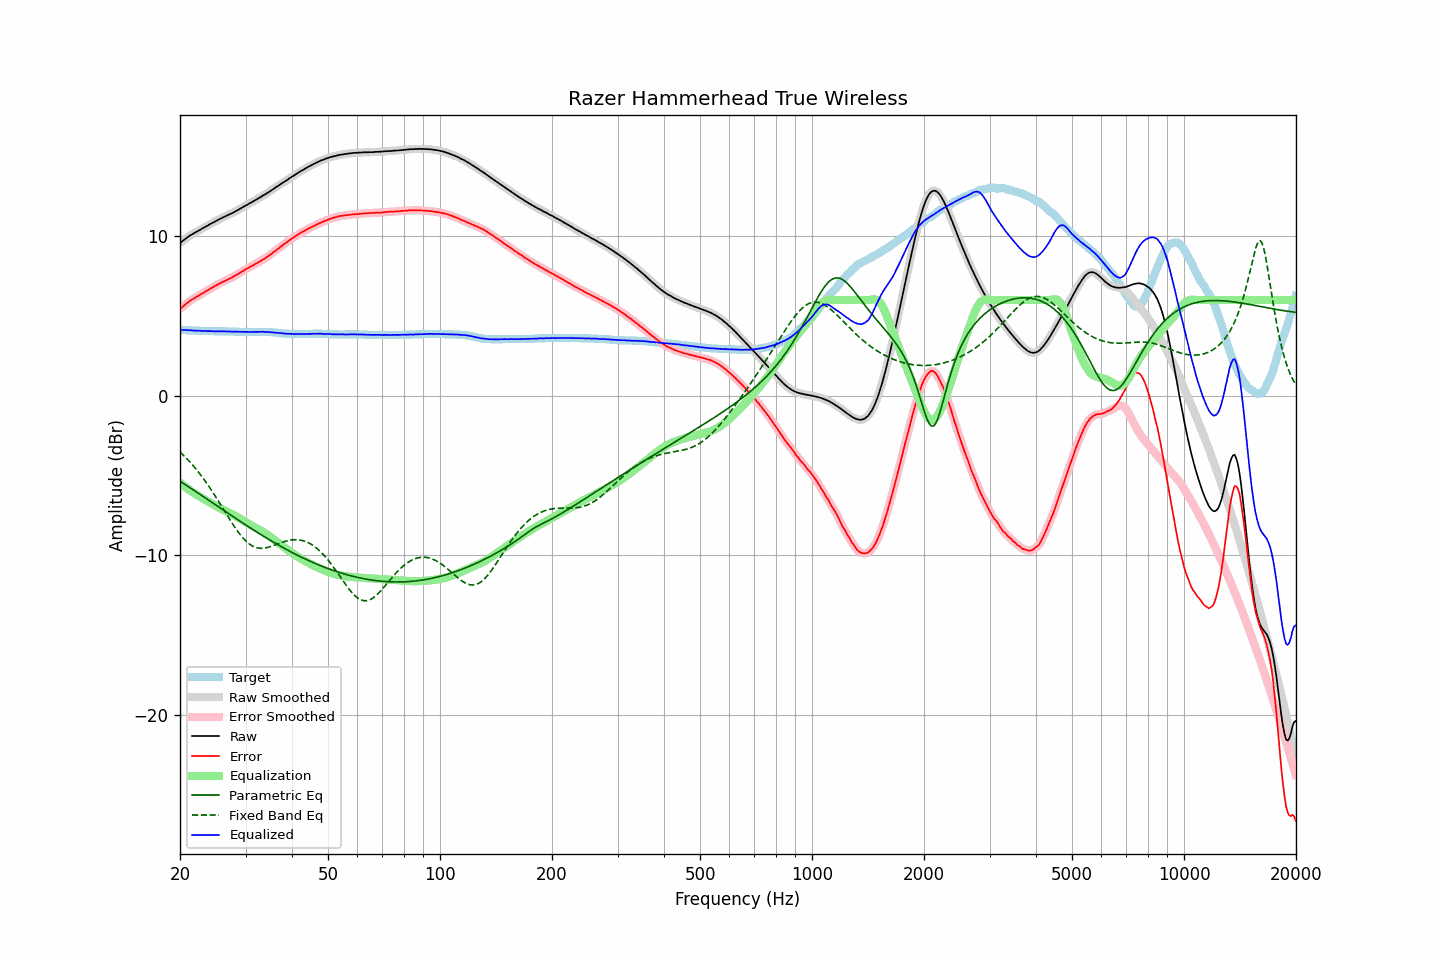

Data behind this chart, as committed beside it:
frequency, raw, error, smoothed, error_smoothed, equalization, parametric_eq, fixed_band_eq, equalized_raw, equalized_smoothed, target
20.00, 9.58, 5.45, 9.58, 5.45, -5.45, -5.36, -3.52, 4.13, 4.13, 4.13
20.20, 9.66, 5.53, 9.66, 5.53, -5.54, -5.43, -3.62, 4.13, 4.13, 4.13
20.40, 9.73, 5.61, 9.74, 5.61, -5.62, -5.49, -3.72, 4.12, 4.12, 4.12
20.61, 9.81, 5.69, 9.81, 5.70, -5.70, -5.56, -3.82, 4.11, 4.12, 4.12
20.81, 9.89, 5.78, 9.89, 5.78, -5.78, -5.62, -3.92, 4.12, 4.11, 4.11
21.02, 9.96, 5.85, 9.97, 5.86, -5.85, -5.69, -4.03, 4.11, 4.11, 4.11
21.23, 10.03, 5.93, 10.03, 5.93, -5.92, -5.75, -4.14, 4.11, 4.11, 4.10
21.44, 10.10, 6.00, 10.10, 6.00, -6.00, -5.82, -4.25, 4.11, 4.10, 4.10
21.66, 10.15, 6.06, 10.16, 6.07, -6.06, -5.89, -4.36, 4.09, 4.10, 4.09
21.87, 10.21, 6.12, 10.21, 6.13, -6.13, -5.95, -4.48, 4.09, 4.09, 4.09
22.09, 10.27, 6.19, 10.27, 6.19, -6.19, -6.02, -4.60, 4.08, 4.08, 4.08
22.31, 10.32, 6.24, 10.33, 6.25, -6.25, -6.09, -4.73, 4.07, 4.08, 4.08
22.54, 10.38, 6.30, 10.38, 6.31, -6.31, -6.16, -4.86, 4.07, 4.07, 4.08
22.76, 10.44, 6.37, 10.44, 6.37, -6.37, -6.22, -4.99, 4.07, 4.07, 4.07
22.99, 10.49, 6.42, 10.50, 6.43, -6.43, -6.29, -5.12, 4.06, 4.07, 4.07
23.22, 10.55, 6.49, 10.55, 6.49, -6.49, -6.36, -5.26, 4.06, 4.06, 4.06
23.45, 10.61, 6.55, 10.61, 6.55, -6.55, -6.43, -5.40, 4.06, 4.06, 4.06
23.69, 10.66, 6.60, 10.67, 6.61, -6.61, -6.49, -5.55, 4.05, 4.06, 4.06
23.92, 10.72, 6.67, 10.72, 6.67, -6.67, -6.56, -5.69, 4.06, 4.06, 4.05
24.16, 10.78, 6.73, 10.78, 6.73, -6.73, -6.63, -5.84, 4.06, 4.05, 4.05
24.40, 10.83, 6.78, 10.83, 6.79, -6.79, -6.70, -5.99, 4.05, 4.05, 4.05
24.65, 10.88, 6.83, 10.89, 6.84, -6.84, -6.77, -6.15, 4.04, 4.04, 4.05
24.89, 10.94, 6.90, 10.94, 6.90, -6.90, -6.83, -6.31, 4.05, 4.04, 4.04
25.14, 10.99, 6.95, 11.00, 6.96, -6.95, -6.90, -6.47, 4.04, 4.04, 4.04
25.39, 11.05, 7.01, 11.05, 7.01, -7.01, -6.97, -6.63, 4.05, 4.04, 4.04
25.65, 11.10, 7.06, 11.10, 7.06, -7.06, -7.04, -6.79, 4.04, 4.04, 4.04
25.91, 11.15, 7.11, 11.15, 7.11, -7.11, -7.11, -6.95, 4.04, 4.04, 4.04
26.16, 11.20, 7.16, 11.20, 7.16, -7.16, -7.17, -7.12, 4.04, 4.04, 4.04
26.43, 11.25, 7.21, 11.25, 7.21, -7.21, -7.24, -7.28, 4.04, 4.04, 4.04
26.69, 11.29, 7.26, 11.30, 7.26, -7.26, -7.31, -7.44, 4.03, 4.04, 4.03
26.96, 11.34, 7.31, 11.34, 7.31, -7.31, -7.38, -7.61, 4.03, 4.03, 4.03
27.23, 11.39, 7.36, 11.39, 7.36, -7.36, -7.45, -7.77, 4.03, 4.03, 4.03
27.50, 11.43, 7.40, 11.44, 7.41, -7.41, -7.51, -7.93, 4.02, 4.03, 4.03
27.77, 11.48, 7.45, 11.49, 7.46, -7.46, -7.58, -8.08, 4.02, 4.02, 4.03
28.05, 11.54, 7.52, 11.54, 7.51, -7.52, -7.65, -8.23, 4.03, 4.02, 4.02
28.33, 11.59, 7.57, 11.60, 7.57, -7.57, -7.72, -8.38, 4.02, 4.02, 4.02
28.62, 11.65, 7.63, 11.65, 7.63, -7.63, -7.78, -8.52, 4.02, 4.02, 4.02
28.90, 11.70, 7.69, 11.71, 7.69, -7.69, -7.85, -8.66, 4.01, 4.01, 4.01
29.19, 11.76, 7.75, 11.76, 7.75, -7.75, -7.92, -8.78, 4.01, 4.01, 4.01
29.48, 11.82, 7.81, 11.82, 7.82, -7.82, -7.98, -8.90, 4.01, 4.01, 4.01
29.78, 11.88, 7.88, 11.88, 7.88, -7.88, -8.05, -9.02, 4.01, 4.01, 4.00
30.08, 11.94, 7.94, 11.94, 7.94, -7.94, -8.11, -9.12, 4.01, 4.00, 4.00
30.38, 11.99, 7.99, 12.00, 8.00, -7.99, -8.18, -9.21, 4.00, 4.00, 4.00
30.68, 12.05, 8.05, 12.05, 8.05, -8.05, -8.24, -9.29, 4.00, 4.00, 4.00
30.99, 12.11, 8.11, 12.11, 8.11, -8.11, -8.31, -9.36, 4.01, 4.00, 4.00
31.30, 12.16, 8.16, 12.17, 8.16, -8.16, -8.37, -9.42, 4.00, 4.00, 4.00
31.61, 12.22, 8.21, 12.22, 8.21, -8.22, -8.44, -9.47, 4.01, 4.00, 4.01
31.93, 12.28, 8.27, 12.28, 8.27, -8.27, -8.50, -9.51, 4.01, 4.01, 4.01
32.24, 12.33, 8.32, 12.34, 8.33, -8.33, -8.56, -9.54, 4.00, 4.01, 4.01
32.57, 12.40, 8.39, 12.40, 8.39, -8.39, -8.63, -9.56, 4.02, 4.01, 4.01
32.89, 12.45, 8.44, 12.46, 8.45, -8.45, -8.69, -9.57, 4.01, 4.01, 4.01
33.22, 12.52, 8.51, 12.52, 8.51, -8.51, -8.75, -9.57, 4.02, 4.01, 4.01
33.55, 12.58, 8.57, 12.58, 8.57, -8.57, -8.81, -9.56, 4.01, 4.01, 4.01
33.89, 12.63, 8.62, 12.64, 8.63, -8.63, -8.88, -9.55, 4.00, 4.01, 4.01
34.23, 12.70, 8.70, 12.70, 8.70, -8.70, -8.94, -9.53, 4.00, 4.00, 4.00
34.57, 12.76, 8.76, 12.76, 8.77, -8.77, -9.00, -9.50, 3.99, 3.99, 4.00
34.92, 12.83, 8.84, 12.83, 8.84, -8.84, -9.06, -9.47, 3.99, 3.99, 3.99
35.27, 12.89, 8.91, 12.89, 8.91, -8.91, -9.12, -9.44, 3.98, 3.98, 3.98
35.62, 12.96, 8.99, 12.96, 8.99, -8.99, -9.18, -9.40, 3.97, 3.97, 3.97
35.97, 13.03, 9.06, 13.03, 9.07, -9.07, -9.24, -9.36, 3.97, 3.97, 3.97
... 635 more rows
